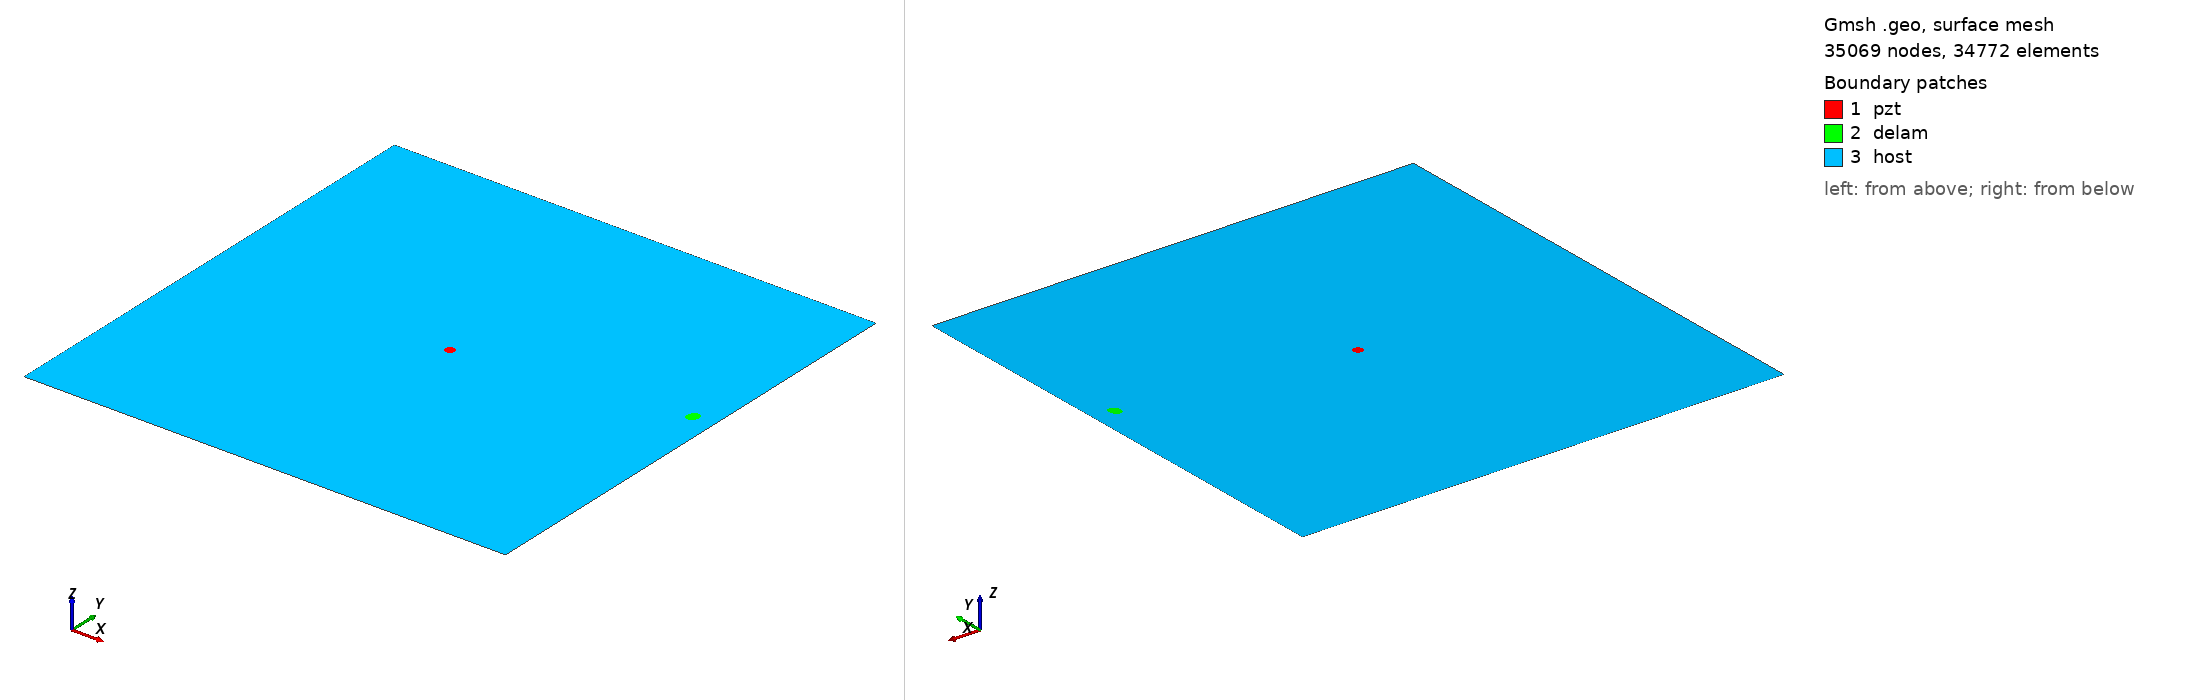

Gmsh geometry script, surface-meshed: 35069 nodes, 34772 surface elements. Boundary patches (legend numbers): 1 pzt, 2 delam, 3 host. Left view from above one corner, right view from below the opposite corner. Legend entries are the model's physical surfaces. The drawing asked Gmsh for element sizes between 1% and 20% of the model's largest extent; the script's own settings can give other sizes.

=== m1_rand_single_delam_66.geo (drawn) ===
SetFactory("OpenCASCADE");
L=0.500000; 
W=0.500000; 
a=0.006826; 
b=0.005478; 
x=0.478001; 
y=0.281578; 
alpha=0.400631 *Pi; 
r=0.005000; 
xpzt=0.250000; 
ypzt=0.250000; 
//+
Point(1) = {0, 0, 0, 1.0};
//+
Point(2) = {L, 0, 0, 1.0};
//+
Point(3) = {L, W, 0, 1.0};
//+
Point(4) = {0, W, 0, 1.0};
//+
Line(1) = {1, 2};
//+
Line(2) = {2, 3};
//+
Line(3) = {3, 4};
//+
Line(4) = {4, 1};
//+
Circle(5) = {xpzt, ypzt, -0, r, 0, 2*Pi};
//+
Ellipse(6) = {x, y, -0, a, b, 0, 2*Pi};
//+
Rotate {{0, 0, 1}, {x, y, 0}, alpha} {
  Curve{6}; 
}
//+
Curve Loop(1) = {4, 1, 2, 3};
//+
Curve Loop(2) = {6};
//+
Curve Loop(3) = {5};
//+
Curve Loop(4) = {6};
//+
Curve Loop(5) = {5};
//+
Plane Surface(1) = {5};
//+
Plane Surface(2) = {4};
//+
Plane Surface(3) = {1, 2, 3};
//+
Point(9) = {xpzt, ypzt, 0, 1.0};
//+
Point{9} In Surface {1};// mesh node at centre of pzt
//+
Physical Surface("pzt") = {1};
//+
Physical Surface("delam") = {2};
//+
Physical Surface("host") = {3};

Mesh.Algorithm = 6; // Frontal
Mesh.CharacteristicLengthFactor = 0.068000;
Mesh.CharacteristicLengthMin = 0.001000;
Mesh.CharacteristicLengthMax = 0.200000;
Mesh.RecombineAll = 1; // Apply recombination algorithm
Mesh.SubdivisionAlgorithm = 1; // 1: all quadrangles
Mesh.Smoothing = 1;
